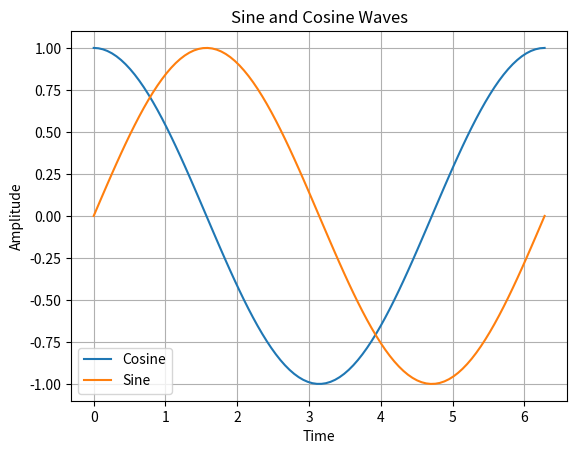

Source code (Python):
import numpy as np
import matplotlib.pyplot as plt

def center_of_gravity(x):
    '''
    Find the center of gravity of a vector, x.
    '''
    
    indices = np.arange(len(x))
    c = np.dot(indices, x) / np.sum(x)
    
    return c

def matched_identity(x):
    '''
    Create an identity matrix that has the same number of rows as x has elements.
    '''
    
    I = np.eye(len(x))
    
    return I

def sine_and_cosine(t_start, t_end, t_steps):
    '''
    Create a time axis, and compute cosine and sine values.
    '''
    
    t = np.linspace(t_start, t_end, t_steps)
    x = np.cos(t)
    y = np.sin(t)
    
    return t, x, y


# =========================
# Example Inputs and Outputs
# =========================

# Example for center_of_gravity
x = np.array([1, 2, 3, 4])

c = center_of_gravity(x)

print("Input Vector:")
print(x)

print("\nCenter of Gravity:")
print(c)


# Example for matched_identity
I = matched_identity(x)

print("\nIdentity Matrix:")
print(I)


# Example for sine_and_cosine
t, cos_values, sin_values = sine_and_cosine(0, 2*np.pi, 100)

print("\nTime Axis:")
print(t)

print("\nCosine Values:")
print(cos_values)

print("\nSine Values:")
print(sin_values)


# Plotting the sine and cosine waves
plt.plot(t, cos_values, label='Cosine')
plt.plot(t, sin_values, label='Sine')

plt.xlabel('Time')
plt.ylabel('Amplitude')
plt.title('Sine and Cosine Waves')

plt.legend()
plt.grid(True)

plt.show()
